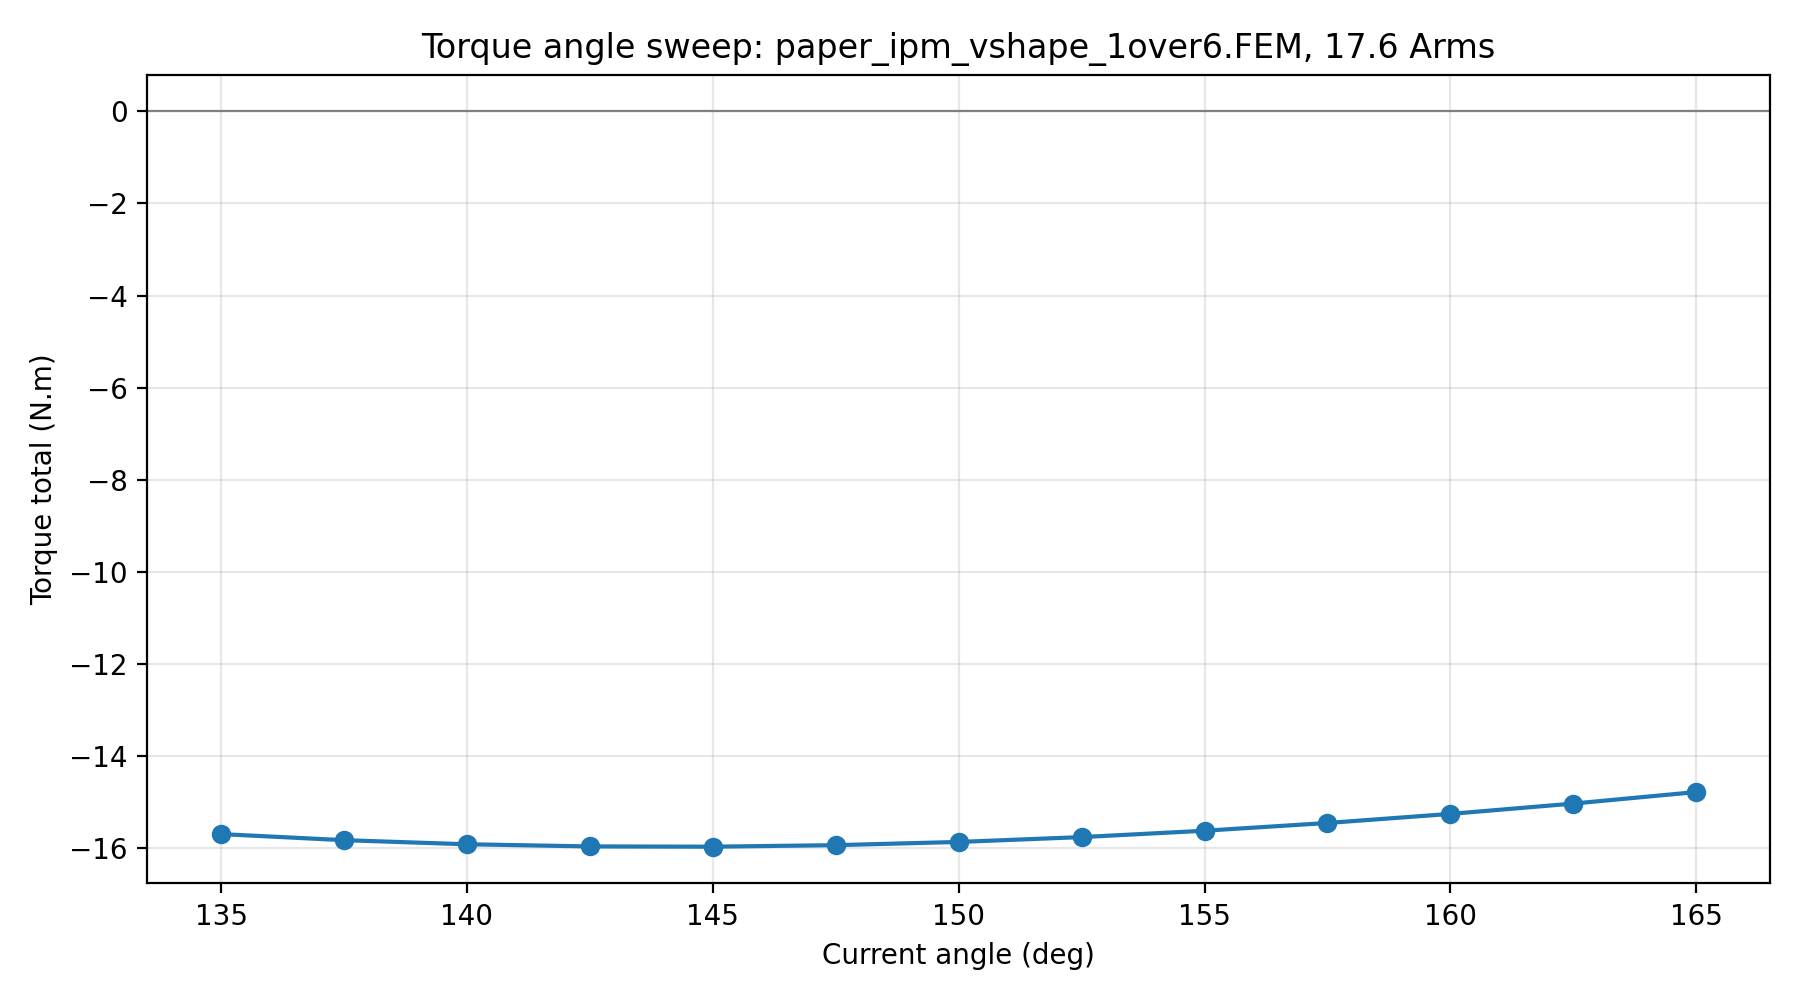

Values plotted in this chart, from the file beside it:
current_angle_deg, current_rms_a, Ia_A, Ib_A, Ic_A, torque_one_sector_Nm, torque_total_Nm
135.0, 17.6, 17.6, 6.442, -24.04, -2.617, -15.7
137.5, 17.6, 16.82, 7.485, -24.3, -2.639, -15.83
140.0, 17.6, 16, 8.513, -24.51, -2.654, -15.92
142.5, 17.6, 15.15, 9.525, -24.68, -2.661, -15.97
145.0, 17.6, 14.28, 10.52, -24.8, -2.662, -15.97
147.5, 17.6, 13.37, 11.49, -24.87, -2.657, -15.94
150.0, 17.6, 12.45, 12.45, -24.89, -2.645, -15.87
152.5, 17.6, 11.49, 13.37, -24.87, -2.628, -15.77
155.0, 17.6, 10.52, 14.28, -24.8, -2.605, -15.63
157.5, 17.6, 9.525, 15.15, -24.68, -2.577, -15.46
160.0, 17.6, 8.513, 16, -24.51, -2.544, -15.26
162.5, 17.6, 7.485, 16.82, -24.3, -2.506, -15.04
165.0, 17.6, 6.442, 17.6, -24.04, -2.465, -14.79
